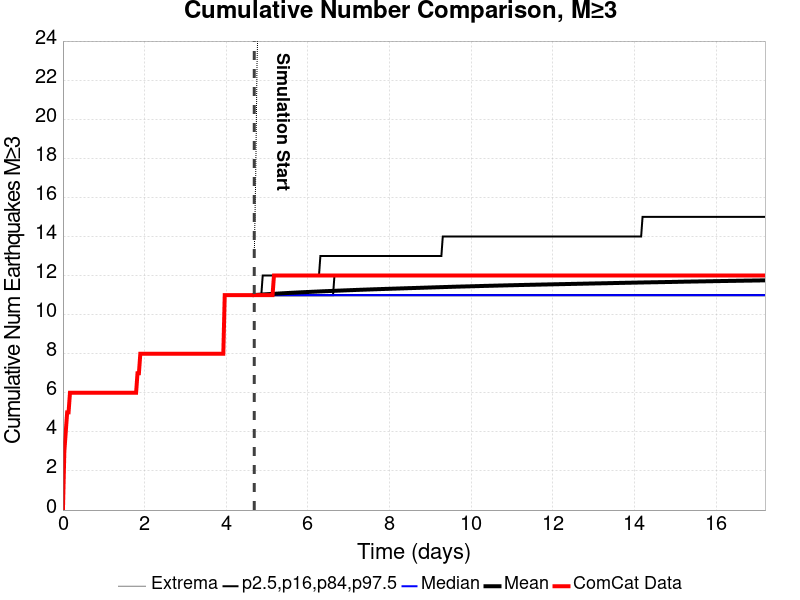

Values plotted in this chart, from the file beside it:
Time (days), ComCat Data, Simulation Mean, Simulation Median, Simulation Mode, Simulation Minimum, Simulation Maximum, 2.5 %-ile, 16 %-ile, 84 %-ile, 97.5 %-ile
0.0, 0.0, , , , , , , , , 
0.03447, 3.0, , , , , , , , , 
0.06894, 4.0, , , , , , , , , 
0.1034, 5.0, , , , , , , , , 
0.1379, 5.0, , , , , , , , , 
0.1723, 6.0, , , , , , , , , 
0.2068, 6.0, , , , , , , , , 
0.2413, 6.0, , , , , , , , , 
0.2758, 6.0, , , , , , , , , 
0.3102, 6.0, , , , , , , , , 
0.3447, 6.0, , , , , , , , , 
0.3792, 6.0, , , , , , , , , 
0.4136, 6.0, , , , , , , , , 
0.4481, 6.0, , , , , , , , , 
0.4826, 6.0, , , , , , , , , 
0.517, 6.0, , , , , , , , , 
0.5515, 6.0, , , , , , , , , 
0.586, 6.0, , , , , , , , , 
0.6204, 6.0, , , , , , , , , 
0.6549, 6.0, , , , , , , , , 
0.6894, 6.0, , , , , , , , , 
0.7239, 6.0, , , , , , , , , 
0.7583, 6.0, , , , , , , , , 
0.7928, 6.0, , , , , , , , , 
0.8273, 6.0, , , , , , , , , 
0.8617, 6.0, , , , , , , , , 
0.8962, 6.0, , , , , , , , , 
0.9307, 6.0, , , , , , , , , 
0.9651, 6.0, , , , , , , , , 
0.9996, 6.0, , , , , , , , , 
1.034, 6.0, , , , , , , , , 
1.069, 6.0, , , , , , , , , 
1.103, 6.0, , , , , , , , , 
1.137, 6.0, , , , , , , , , 
1.172, 6.0, , , , , , , , , 
1.206, 6.0, , , , , , , , , 
1.241, 6.0, , , , , , , , , 
1.275, 6.0, , , , , , , , , 
1.31, 6.0, , , , , , , , , 
1.344, 6.0, , , , , , , , , 
1.379, 6.0, , , , , , , , , 
1.413, 6.0, , , , , , , , , 
1.448, 6.0, , , , , , , , , 
1.482, 6.0, , , , , , , , , 
1.517, 6.0, , , , , , , , , 
1.551, 6.0, , , , , , , , , 
1.586, 6.0, , , , , , , , , 
1.62, 6.0, , , , , , , , , 
1.655, 6.0, , , , , , , , , 
1.689, 6.0, , , , , , , , , 
1.723, 6.0, , , , , , , , , 
1.758, 6.0, , , , , , , , , 
1.792, 6.0, , , , , , , , , 
1.827, 7.0, , , , , , , , , 
1.861, 7.0, , , , , , , , , 
1.896, 8.0, , , , , , , , , 
1.93, 8.0, , , , , , , , , 
1.965, 8.0, , , , , , , , , 
1.999, 8.0, , , , , , , , , 
2.034, 8.0, , , , , , , , , 
... 440 more rows
